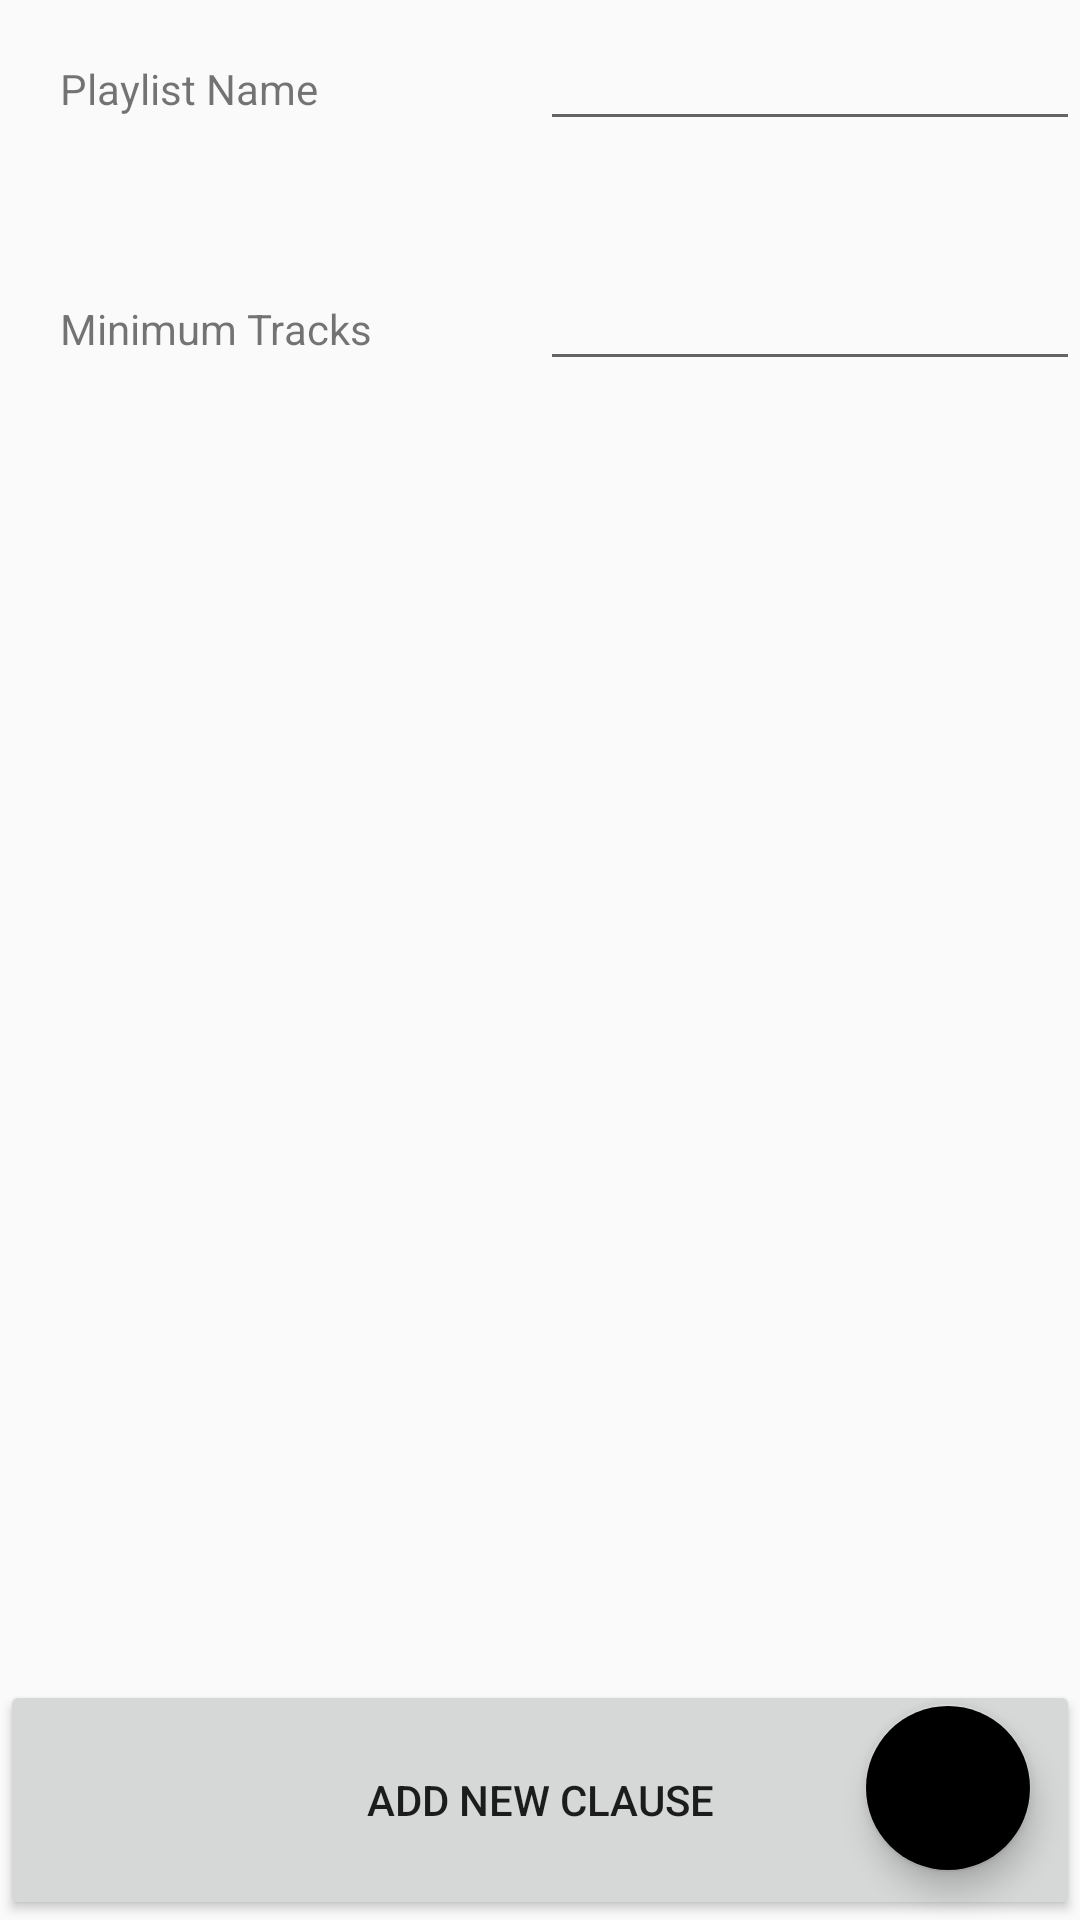

This screen was rendered from an Android layout file. Write that file and the resources it references.
<!-- AndroidManifest.xml: application theme Theme.AppCompat.Light.NoActionBar -->
<!-- res/layout/fragment_add_new_playlist.xml -->
<FrameLayout xmlns:android="http://schemas.android.com/apk/res/android"
    xmlns:tools="http://schemas.android.com/tools"
    android:layout_width="match_parent"
    android:layout_height="match_parent"
    tools:context="com.sfent.playlistgenerator.AddNewPlaylist">

    <LinearLayout
        android:layout_width="match_parent"
        android:layout_height="match_parent"
        android:orientation="vertical">
        <LinearLayout
            android:layout_width="match_parent"
            android:layout_height="80dp"
            android:orientation="horizontal"
            >
            <TextView
                android:layout_width="match_parent"
                android:layout_height="match_parent"
                android:gravity="left"
                android:padding="20dp"
                android:text="@string/playlist_name"
                android:layout_weight="1" />
            <EditText
                android:layout_width="fill_parent"
                android:layout_height="wrap_content"
                android:layout_weight="1"
                android:gravity="center"
                android:textAlignment="center"
                android:id="@+id/playlist_name_input"/>
        </LinearLayout>

        <LinearLayout
            android:layout_width="match_parent"
            android:layout_height="80dp"
            android:orientation="horizontal"
            >
            <TextView
                android:layout_width="match_parent"
                android:layout_height="match_parent"
                android:gravity="left"
                android:padding="20dp"
                android:text="@string/minimum_tracks"
                android:layout_weight="1" />
            <EditText
                android:inputType="number"
                android:layout_width="fill_parent"
                android:layout_height="wrap_content"
                android:layout_weight="1"
                android:gravity="center"
                android:textAlignment="center"
                android:id="@+id/playlist_num_tracks_input"/>
        </LinearLayout>

        <ScrollView
            android:layout_width="match_parent"
            android:layout_height="match_parent"
            android:layout_weight="1">

        </ScrollView>

        <Button
            android:layout_width="fill_parent"
            android:layout_height="80dp"
            android:text="@string/add_clause"
            android:layout_gravity="bottom"/>
    </LinearLayout>

    <android.support.design.widget.FloatingActionButton
        android:id="@+id/save_playlist_fab"
        android:layout_width="wrap_content"
        android:layout_height="wrap_content"
        android:layout_gravity="end|bottom"
        android:src="@drawable/ic_baseline_save_24px"
        android:layout_margin="16dp"
        android:theme="@style/MyFloatingButton"/>


</FrameLayout>
<!-- resources referenced by this layout -->
<resources>
  <string name="add_clause">Add New Clause</string>
  <string name="minimum_tracks">Minimum Tracks</string>
  <string name="playlist_name">Playlist Name</string>
  <style name="MyFloatingButton" parent="Theme.AppCompat.Light">
          <item name="colorAccent">@color/blue</item>
      </style>
</resources>
